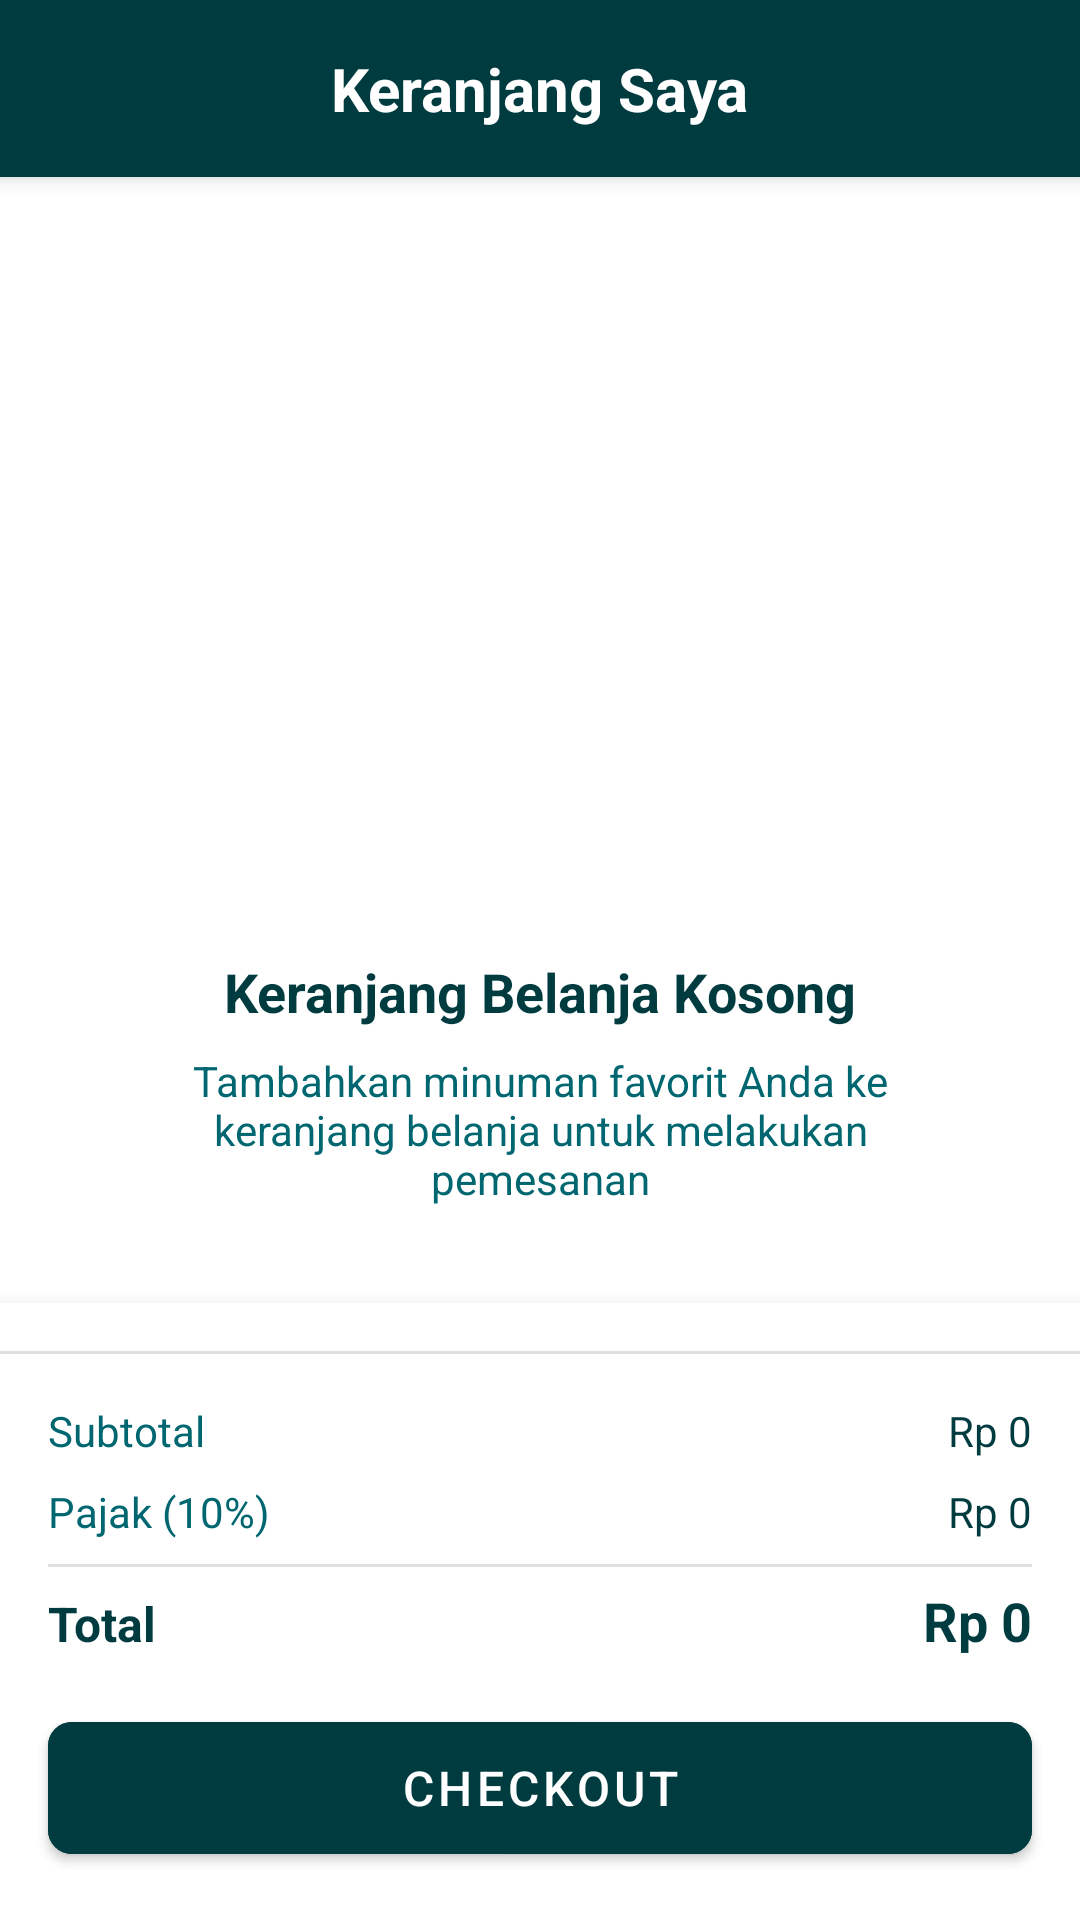

Write the Android layout XML for this screen, with the resource values it uses.
<!-- AndroidManifest.xml: application theme Theme.SwoopixApp -->
<!-- res/layout/fragment_order.xml -->
<?xml version="1.0" encoding="utf-8"?>
<androidx.constraintlayout.widget.ConstraintLayout xmlns:android="http://schemas.android.com/apk/res/android"
    xmlns:app="http://schemas.android.com/apk/res-auto"
    xmlns:tools="http://schemas.android.com/tools"
    android:layout_width="match_parent"
    android:layout_height="match_parent"
    android:background="@color/background"
    android:fitsSystemWindows="true"
    tools:context=".order">

    
    <com.google.android.material.card.MaterialCardView
        android:id="@+id/app_bar"
        android:layout_width="0dp"
        android:layout_height="wrap_content"
        app:cardElevation="4dp"
        app:cardCornerRadius="0dp"
        app:layout_constraintTop_toTopOf="parent"
        app:layout_constraintStart_toStartOf="parent"
        app:layout_constraintEnd_toEndOf="parent">

        <androidx.constraintlayout.widget.ConstraintLayout
            android:layout_width="match_parent"
            android:layout_height="wrap_content"
            android:paddingTop="16dp"
            android:paddingBottom="16dp"
            android:background="@color/header_background">

            <TextView
                android:id="@+id/app_title"
                android:layout_width="wrap_content"
                android:layout_height="wrap_content"
                android:text="Keranjang Saya"
                android:textSize="20sp"
                android:textStyle="bold"
                android:textColor="@color/white"
                app:layout_constraintStart_toStartOf="parent"
                app:layout_constraintEnd_toEndOf="parent"
                app:layout_constraintTop_toTopOf="parent"
                app:layout_constraintBottom_toBottomOf="parent" />

        </androidx.constraintlayout.widget.ConstraintLayout>
    </com.google.android.material.card.MaterialCardView>

    
    <androidx.constraintlayout.widget.ConstraintLayout
        android:id="@+id/order_summary"
        android:layout_width="0dp"
        android:layout_height="wrap_content"
        android:paddingTop="16dp"
        android:paddingBottom="16dp"
        android:background="@color/white"
        android:elevation="8dp"
        app:layout_constraintBottom_toBottomOf="parent"
        app:layout_constraintEnd_toEndOf="parent"
        app:layout_constraintStart_toStartOf="parent">

        <View
            android:id="@+id/divider"
            android:layout_width="0dp"
            android:layout_height="1dp"
            android:background="@color/gray_300"
            app:layout_constraintEnd_toEndOf="parent"
            app:layout_constraintStart_toStartOf="parent"
            app:layout_constraintTop_toTopOf="parent" />

        <TextView
            android:id="@+id/subtotal_label"
            android:layout_width="wrap_content"
            android:layout_height="wrap_content"
            android:layout_marginStart="16dp"
            android:layout_marginTop="16dp"
            android:text="Subtotal"
            android:textColor="@color/text_secondary"
            android:textSize="14sp"
            app:layout_constraintStart_toStartOf="parent"
            app:layout_constraintTop_toBottomOf="@id/divider" />

        <TextView
            android:id="@+id/subtotal_value"
            android:layout_width="wrap_content"
            android:layout_height="wrap_content"
            android:layout_marginEnd="16dp"
            android:text="Rp 0"
            android:textColor="@color/text_primary"
            android:textSize="14sp"
            app:layout_constraintBaseline_toBaselineOf="@id/subtotal_label"
            app:layout_constraintEnd_toEndOf="parent" />

        <TextView
            android:id="@+id/tax_label"
            android:layout_width="wrap_content"
            android:layout_height="wrap_content"
            android:layout_marginStart="16dp"
            android:layout_marginTop="8dp"
            android:text="Pajak (10%)"
            android:textColor="@color/text_secondary"
            android:textSize="14sp"
            app:layout_constraintStart_toStartOf="parent"
            app:layout_constraintTop_toBottomOf="@id/subtotal_label" />

        <TextView
            android:id="@+id/tax_value"
            android:layout_width="wrap_content"
            android:layout_height="wrap_content"
            android:layout_marginEnd="16dp"
            android:text="Rp 0"
            android:textColor="@color/text_primary"
            android:textSize="14sp"
            app:layout_constraintBaseline_toBaselineOf="@id/tax_label"
            app:layout_constraintEnd_toEndOf="parent" />

        <View
            android:id="@+id/divider2"
            android:layout_width="0dp"
            android:layout_height="1dp"
            android:layout_marginTop="8dp"
            android:layout_marginStart="16dp"
            android:layout_marginEnd="16dp"
            android:background="@color/gray_300"
            app:layout_constraintEnd_toEndOf="parent"
            app:layout_constraintStart_toStartOf="parent"
            app:layout_constraintTop_toBottomOf="@id/tax_label" />

        <TextView
            android:id="@+id/total_label"
            android:layout_width="wrap_content"
            android:layout_height="wrap_content"
            android:layout_marginStart="16dp"
            android:layout_marginTop="8dp"
            android:text="Total"
            android:textColor="@color/text_primary"
            android:textSize="16sp"
            android:textStyle="bold"
            app:layout_constraintStart_toStartOf="parent"
            app:layout_constraintTop_toBottomOf="@id/divider2" />

        <TextView
            android:id="@+id/total_value"
            android:layout_width="wrap_content"
            android:layout_height="wrap_content"
            android:layout_marginEnd="16dp"
            android:text="Rp 0"
            android:textColor="@color/primary"
            android:textSize="18sp"
            android:textStyle="bold"
            app:layout_constraintBaseline_toBaselineOf="@id/total_label"
            app:layout_constraintEnd_toEndOf="parent" />

        <com.google.android.material.button.MaterialButton
            android:id="@+id/checkout_button"
            android:layout_width="0dp"
            android:layout_height="56dp"
            android:layout_marginStart="16dp"
            android:layout_marginTop="16dp"
            android:layout_marginEnd="16dp"
            android:backgroundTint="@color/primary"
            android:text="Checkout"
            android:textColor="@color/white"
            android:textSize="16sp"
            app:cornerRadius="8dp"
            app:layout_constraintEnd_toEndOf="parent"
            app:layout_constraintStart_toStartOf="parent"
            app:layout_constraintTop_toBottomOf="@id/total_label" />

    </androidx.constraintlayout.widget.ConstraintLayout>

    
    <androidx.constraintlayout.widget.ConstraintLayout
        android:id="@+id/empty_state"
        android:layout_width="0dp"
        android:layout_height="0dp"
        android:padding="16dp"
        android:background="@color/background"
        app:layout_constraintTop_toBottomOf="@id/app_bar"
        app:layout_constraintBottom_toTopOf="@id/order_summary"
        app:layout_constraintStart_toStartOf="parent"
        app:layout_constraintEnd_toEndOf="parent">

        <ImageView
            android:id="@+id/empty_cart_image"
            android:layout_width="150dp"
            android:layout_height="150dp"
            android:src="@drawable/ic_cart"
            android:tint="@color/gray_400"
            app:layout_constraintBottom_toBottomOf="parent"
            app:layout_constraintEnd_toEndOf="parent"
            app:layout_constraintStart_toStartOf="parent"
            app:layout_constraintTop_toTopOf="parent"
            app:layout_constraintVertical_bias="0.4" />

        <TextView
            android:id="@+id/empty_cart_title"
            android:layout_width="wrap_content"
            android:layout_height="wrap_content"
            android:layout_marginTop="16dp"
            android:text="Keranjang Belanja Kosong"
            android:textColor="@color/text_primary"
            android:textSize="18sp"
            android:textStyle="bold"
            app:layout_constraintEnd_toEndOf="parent"
            app:layout_constraintStart_toStartOf="parent"
            app:layout_constraintTop_toBottomOf="@id/empty_cart_image" />

        <TextView
            android:id="@+id/empty_cart_description"
            android:layout_width="0dp"
            android:layout_height="wrap_content"
            android:layout_marginStart="32dp"
            android:layout_marginTop="8dp"
            android:layout_marginEnd="32dp"
            android:gravity="center"
            android:text="Tambahkan minuman favorit Anda ke keranjang belanja untuk melakukan pemesanan"
            android:textColor="@color/text_secondary"
            android:textSize="14sp"
            app:layout_constraintEnd_toEndOf="parent"
            app:layout_constraintStart_toStartOf="parent"
            app:layout_constraintTop_toBottomOf="@id/empty_cart_title" />

        <com.google.android.material.button.MaterialButton
            android:id="@+id/browse_menu_button"
            android:layout_width="wrap_content"
            android:layout_height="wrap_content"
            android:layout_marginTop="24dp"
            android:backgroundTint="@color/primary"
            android:text="Lihat Menu"
            android:textColor="@color/white"
            app:cornerRadius="8dp"
            app:layout_constraintEnd_toEndOf="parent"
            app:layout_constraintStart_toStartOf="parent"
            app:layout_constraintTop_toBottomOf="@id/empty_cart_description" />

    </androidx.constraintlayout.widget.ConstraintLayout>

    
    <androidx.recyclerview.widget.RecyclerView
        android:id="@+id/cart_recyclerview"
        android:layout_width="0dp"
        android:layout_height="0dp"
        android:clipToPadding="false"
        android:paddingBottom="16dp"
        app:layout_constraintTop_toBottomOf="@id/app_bar"
        app:layout_constraintBottom_toTopOf="@id/order_summary"
        app:layout_constraintStart_toStartOf="parent"
        app:layout_constraintEnd_toEndOf="parent" />

</androidx.constraintlayout.widget.ConstraintLayout>
<!-- resources referenced by this layout -->
<resources>
  <color name="background">#FFFFFF</color>
  <color name="gray_300">#E0E0E0</color>
  <color name="gray_400">#BDBDBD</color>
  <color name="header_background">#003B40</color>
  <color name="primary">#003B40</color>
  <color name="text_primary">#003B40</color>
  <color name="text_secondary">#006670</color>
  <color name="white">#FFFFFFFF</color>
  <style name="Theme.SwoopixApp" parent="Theme.MaterialComponents.Light.NoActionBar">
          
          <item name="colorPrimary">@color/primary</item>
          <item name="colorPrimaryVariant">@color/primary_dark</item>
          <item name="colorOnPrimary">@color/white</item>
          
          <item name="colorSecondary">@color/primary</item>
          <item name="colorSecondaryVariant">@color/primary_light</item>
          <item name="colorOnSecondary">@color/white</item>
          
          <item name="android:statusBarColor">@color/primary_dark</item>
          
          <item name="android:textColorPrimary">@color/text_primary</item>
          <item name="android:textColorSecondary">@color/text_secondary</item>
          
          <item name="android:colorBackground">@color/background</item>
          <item name="colorSurface">@color/surface</item>
          
          <item name="materialButtonStyle">@style/TealButtonStyle</item>
          <item name="textInputStyle">@style/TealTextInputStyle</item>
          <item name="chipStyle">@style/ChipTealStyle</item>
      </style>
  <color name="primary_dark">#002B30</color>
  <color name="primary_light">#004B50</color>
  <color name="surface">#FFFFFF</color>
  <style name="TealButtonStyle" parent="Widget.MaterialComponents.Button">
          <item name="backgroundTint">@color/primary</item>
          <item name="android:textColor">@color/white</item>
          <item name="cornerRadius">8dp</item>
      </style>
  <style name="TealTextInputStyle" parent="Widget.MaterialComponents.TextInputLayout.OutlinedBox">
          <item name="boxStrokeColor">@color/primary</item>
          <item name="hintTextColor">@color/primary</item>
          <item name="errorTextColor">@color/error</item>
          <item name="endIconTint">@color/primary</item>
      </style>
  <style name="ChipTealStyle" parent="Widget.MaterialComponents.Chip.Choice">
          <item name="chipBackgroundColor">@color/white</item>
          <item name="android:textColor">@color/text_primary</item>
          <item name="chipStrokeColor">@color/primary</item>
          <item name="chipStrokeWidth">1dp</item>
          <item name="chipIconTint">@color/primary</item>
          <item name="rippleColor">@color/primary_light</item>
      </style>
  <color name="error">#E74C3C</color>
</resources>
